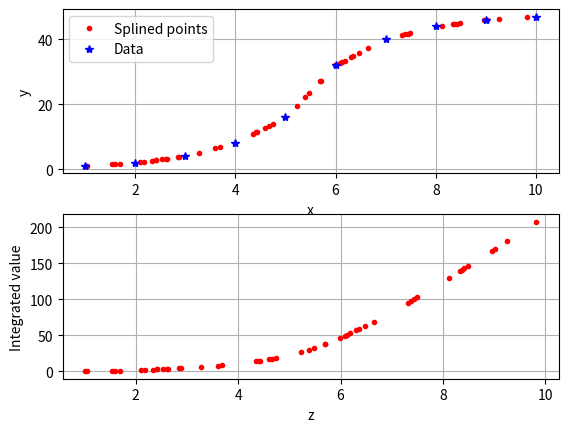

This chart was generated by the following Python code:
import numpy as np
import matplotlib.pyplot as plt
from math import *
import random

def bise(x,z):
    """
    Binary search for z in x. If no exact value, return integer of closest lower value
        - x: list
        - z: float
    """
    L = 0; R = len(x)-1; F = False;
    m = floor((L+R)/2.)
    while(L<=R):
        if x[m]==z:
            break
        elif x[m]<z:
            L = m+1
        elif x[m]>z:
            R = m-1
        m = floor((L+R)/2.)
        print(m)
    return m

def linterp(x:list,y:list,z:float):
    """
    Linear interpolation to point z
        - x: list of known x-values
        - y: list of known y(x)-values
        - z: float within range of x
    """

    " Binary search for lower closest index "
    m = bise(x,z)
    " Calculate point "
    p = (y[m+1]-y[m])/(x[m+1]-x[m])
    return y[m] + p*(z-x[m]),m

def linterp_integ(x:list,y:list,z:float):
    """
    Numerical linear integration from x[0] to interpolated point z
        - x: list of known x-values
        - y: list of known y(x)-values
        - z: float within range of x
    """

    " Find linear interpolation of point "
    yz,m = linterp(x,y,z)
    " Extend lists "
    x = x[:m+1] + [z]
    y = y[:m+1] + [yz]
    " Integrate numerically "
    s = 0
    for i in range(len(x)-1):
        a = (y[i+1]-y[i])/(x[i+1]-x[i])
        b = y[i]-a*x[i]
        s += a/2.*(x[i+1]**2-x[i]**2) + b*(x[i+1]-x[i])
    return s

" Testing linear interpolation and integration of example data, outputting to figA.pdf "
xt = list(range(1,11))
yt = [1,2,4,8,16,32,40,44,46,47]
zt = [min(xt)+random.random()*(max(xt)-min(xt)) for i in range(50)]
zt.sort()
yz = []
At = []
for i in range(len(zt)):
    yl,_ = linterp(xt,yt,zt[i])
    yz += [yl]
    Al = linterp_integ(xt,yt,zt[i])
    At += [Al]
figure, ax = plt.subplots(2,1)
ax[0].plot(zt,yz,'.r',label='Splined points')
ax[0].plot(xt,yt,'*b',label='Data')
ax[0].set_ylabel('y')
ax[0].set_xlabel('x')
ax[0].grid()
ax[0].set_axisbelow(True)
ax[0].legend(numpoints=1,loc=2)
plt.subplots_adjust(hspace=0.25)
ax[1].plot(zt,At,'.r')
ax[1].set_xlabel('z')
ax[1].set_ylabel('Integrated value')
ax[1].grid()
ax[1].set_axisbelow(True)
figure.savefig('figA.pdf')